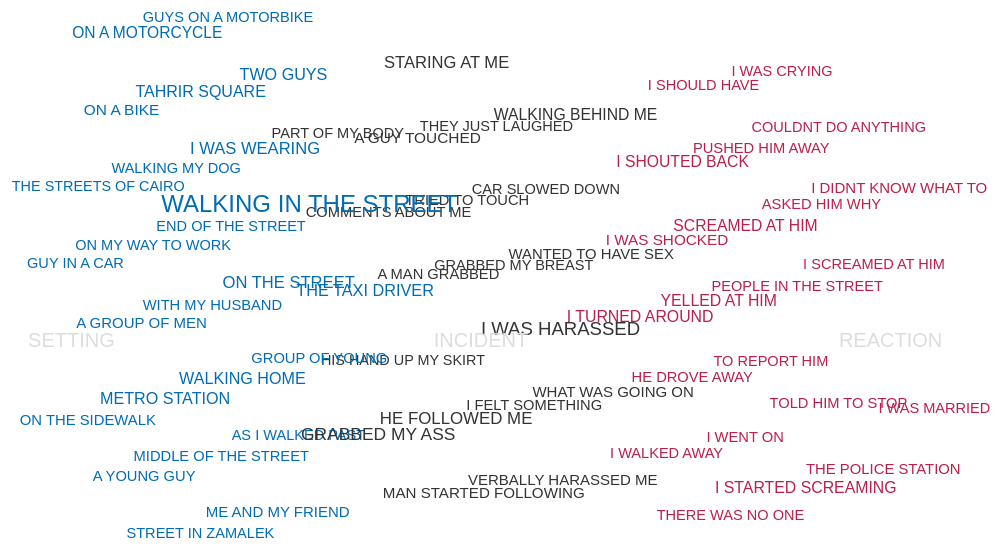
D3 v4 page, settled after 480 driven frames (8 s of simulated time); the page loaded 1 data file(s).


		var e = document.documentElement,
    		g = document.getElementsByTagName('body')[0],
			  winWidth = window.innerWidth || e.clientWidth || g.clientWidth,
    		winHeight = window.innerHeight|| e.clientHeight|| g.clientHeight,
    		visWidth = winWidth,
    		visHeight = winHeight * 0.9,
        marginWidth = visWidth * 0.1;

    var themes = ['setting', 'incident', 'reaction'],
        themeLine = visHeight / 2,
        themeUnit = (visWidth - (marginWidth * 2)) / 2;

  	var svg = d3.select("#vis").append("svg")
  		.attr("width", visWidth)
  		.attr("height", visHeight);

    var fontScale = d3.scaleLinear()
      .range([14, 24]);

    var simulation = d3.forceSimulation()
      .force("link", d3.forceLink())
      .force("positionx", d3.forceX().strength(0.8).x(function(d) {
        return marginWidth + themes.indexOf(d.theme) * themeUnit;
      }))
      .force("positiony", d3.forceY().strength(0.1).y(function(d) {
        return themeLine;
      }))
      .force("collide", d3.forceCollide(40).strength(0.9))

    d3.json("graph.json", function(error, graph) {
      if (error) throw error;
      console.log(graph);
      fontScale.domain(d3.extent(graph.nodes, function(n) {
        n.count = n.cases ? n.cases.length : 0;
        return n.count;
      }));
      
      var link = svg.append("g")
          .attr("class", "links")
        .selectAll("path")
        .data(graph.links)
        .enter().append("path")
          .classed("link", true)
          .classed("theme", function(d) { return d.type == 'theme'; })
          .attr("stroke-width", function(d) {
            // return Math.sqrt((d.weight || 0) + 1);
            return Math.sqrt((d.weight || 0) + 1);
          });

      var node = svg.append("g")
          .attr("class", "nodes")
        .selectAll("g")
        .data(graph.nodes)
        .enter().append("g")
          .classed("node", true)
          .classed("phrase", function(d) { return d.type == 'phrase'; })
          .classed("theme", function(d) { return d.type == 'theme'; })
          .classed("setting", function(d) { return d.theme == 'setting'; })
          .classed("incident", function(d) { return d.theme == 'incident'; })
          .classed("reaction", function(d) { return d.theme == 'reaction'; })
          .attr("transform", function(d) {
            d.x = 0, d.y = 0;
            if (d.type == 'theme') {
              d.y = d.fy = themeLine;
              d.x = d.fx = marginWidth + themes.indexOf(d.id) * themeUnit;
            }
            return 'translate(' + [d.x, d.y] + ')';
          })
          .style('font-size', function(d) {
            return fontScale(d.count);
          });

      node.append("text")
        .attr("class", "title")
        .attr("text-anchor", "middle")
        .style("opacity", 0)
        .text(function(d){ return d.label || d.id; })
        .transition().duration(2000)
        .style("opacity", 1);

      node.on('mouseover', function(d) {
        // console.log(d);
        link.transition().duration(600).style('opacity', function(l) {
          if (l.source.theme != l.target.theme) {
            if (l.source.id == d.id || l.target.id == d.id) {
              return 0.1;
            }
          }
          return 0;
        });

        node.transition().duration(400).style('opacity', function(n) {
          if (n.id == d.id) {
            return 1;
          }
          for (var i in graph.links) {
            var l = graph.links[i];
            if (l.source.theme != l.target.theme) {
              if (l.source.id == d.id && l.target.id == n.id) {
                return 1;
              }
              if (l.target.id == d.id && l.source.id == n.id) {
                return 1;
              }  
            }
            
          }
          return 0.2;
        });
      });

      node.on('mouseout', function(d) {
        link.style('opacity', 0);
        node.style('opacity', 1);
      });

      node.on('click', function(d) {
        console.log(d);
      });

      simulation
          .nodes(graph.nodes)
          .on("tick", ticked);

      simulation.force("link")
          .links(graph.links);

      function ticked() {
        link.attr("d", function(d) {
            var dx = d.target.x - d.source.x,
                dy = d.target.y - d.source.y,
                dr = Math.sqrt(dx * dx + dy * dy);
            return "M" + d.source.x + "," + d.source.y + "A" + dr + "," + dr + " 0 0,1 " + d.target.x + "," + d.target.y;
        });

        node.attr("transform", function(d) {
          return 'translate(' + [d.x, d.y] + ')';
        });
      }

    });
	

### data: graph.json
{
 "directed": false,
 "graph": {},
 "nodes": [
  {
   "id": "there was no one",
   "cases": [
    "519",
    "1572",
    "549",
    "45"
   ],
   "type": "phrase",
   "theme": "reaction",
   "label": "there was no one"
  },
  {
   "id": "on a bike",
   "cases": [
    "462",
    "520",
    "477",
    "596",
    "836",
    "908",
    "1113",
    "696",
    "... 2 more items"
   ],
   "type": "phrase",
   "theme": "setting",
   "label": "on a bike"
  },
  {
   "id": "staring at me",
   "cases": [
    "1700",
    "1281",
    "1983",
    "1853",
    "1761",
    "1914",
    "800",
    "302",
    "... 10 more items"
   ],
   "type": "phrase",
   "theme": "incident",
   "label": "staring at me"
  },
  {
   "id": "they just laughed",
   "cases": [
    "578",
    "256",
    "1130",
    "955"
   ],
   "type": "phrase",
   "theme": "incident",
   "label": "they just laughed"
  },
  {
   "id": "a man grabbed",
   "cases": [
    "673",
    "736",
    "1152",
    "1492",
    "1388"
   ],
   "type": "phrase",
   "theme": "incident",
   "label": "a man grabbed"
  },
  {
   "id": "i didnt know what to",
   "cases": [
    "528",
    "1238",
    "602",
    "153",
    "1146",
    "1319",
    "1318"
   ],
   "type": "phrase",
   "theme": "reaction",
   "label": "i didnt know what to"
  },
  {
   "id": "car slowed down",
   "cases": [
    "234",
    "302",
    "484",
    "771"
   ],
   "type": "phrase",
   "theme": "incident",
   "label": "car slowed down"
  },
  {
   "id": "two guys",
   "cases": [
    "1212",
    "882",
    "1281",
    "626",
    "718",
    "1731",
    "677",
    "663",
    "... 7 more items"
   ],
   "type": "phrase",
   "theme": "setting",
   "label": "two guys"
  },
  "... 62 more items"
 ],
 "links": [
  {
   "source": 0,
   "type": "theme",
   "target": 53
  },
  {
   "source": 0,
   "type": "common",
   "target": 60,
   "weight": 1
  },
  {
   "source": 0,
   "type": "common",
   "target": 28,
   "weight": 1
  },
  {
   "source": 0,
   "type": "common",
   "target": 39,
   "weight": 1
  },
  {
   "source": 0,
   "type": "common",
   "target": 68,
   "weight": 1
  },
  {
   "source": 0,
   "type": "common",
   "target": 69,
   "weight": 1
  },
  {
   "source": 1,
   "type": "common",
   "target": 56,
   "weight": 1
  },
  {
   "source": 1,
   "type": "common",
   "target": 58,
   "weight": 2
  },
  "... 375 more items"
 ],
 "multigraph": false
}